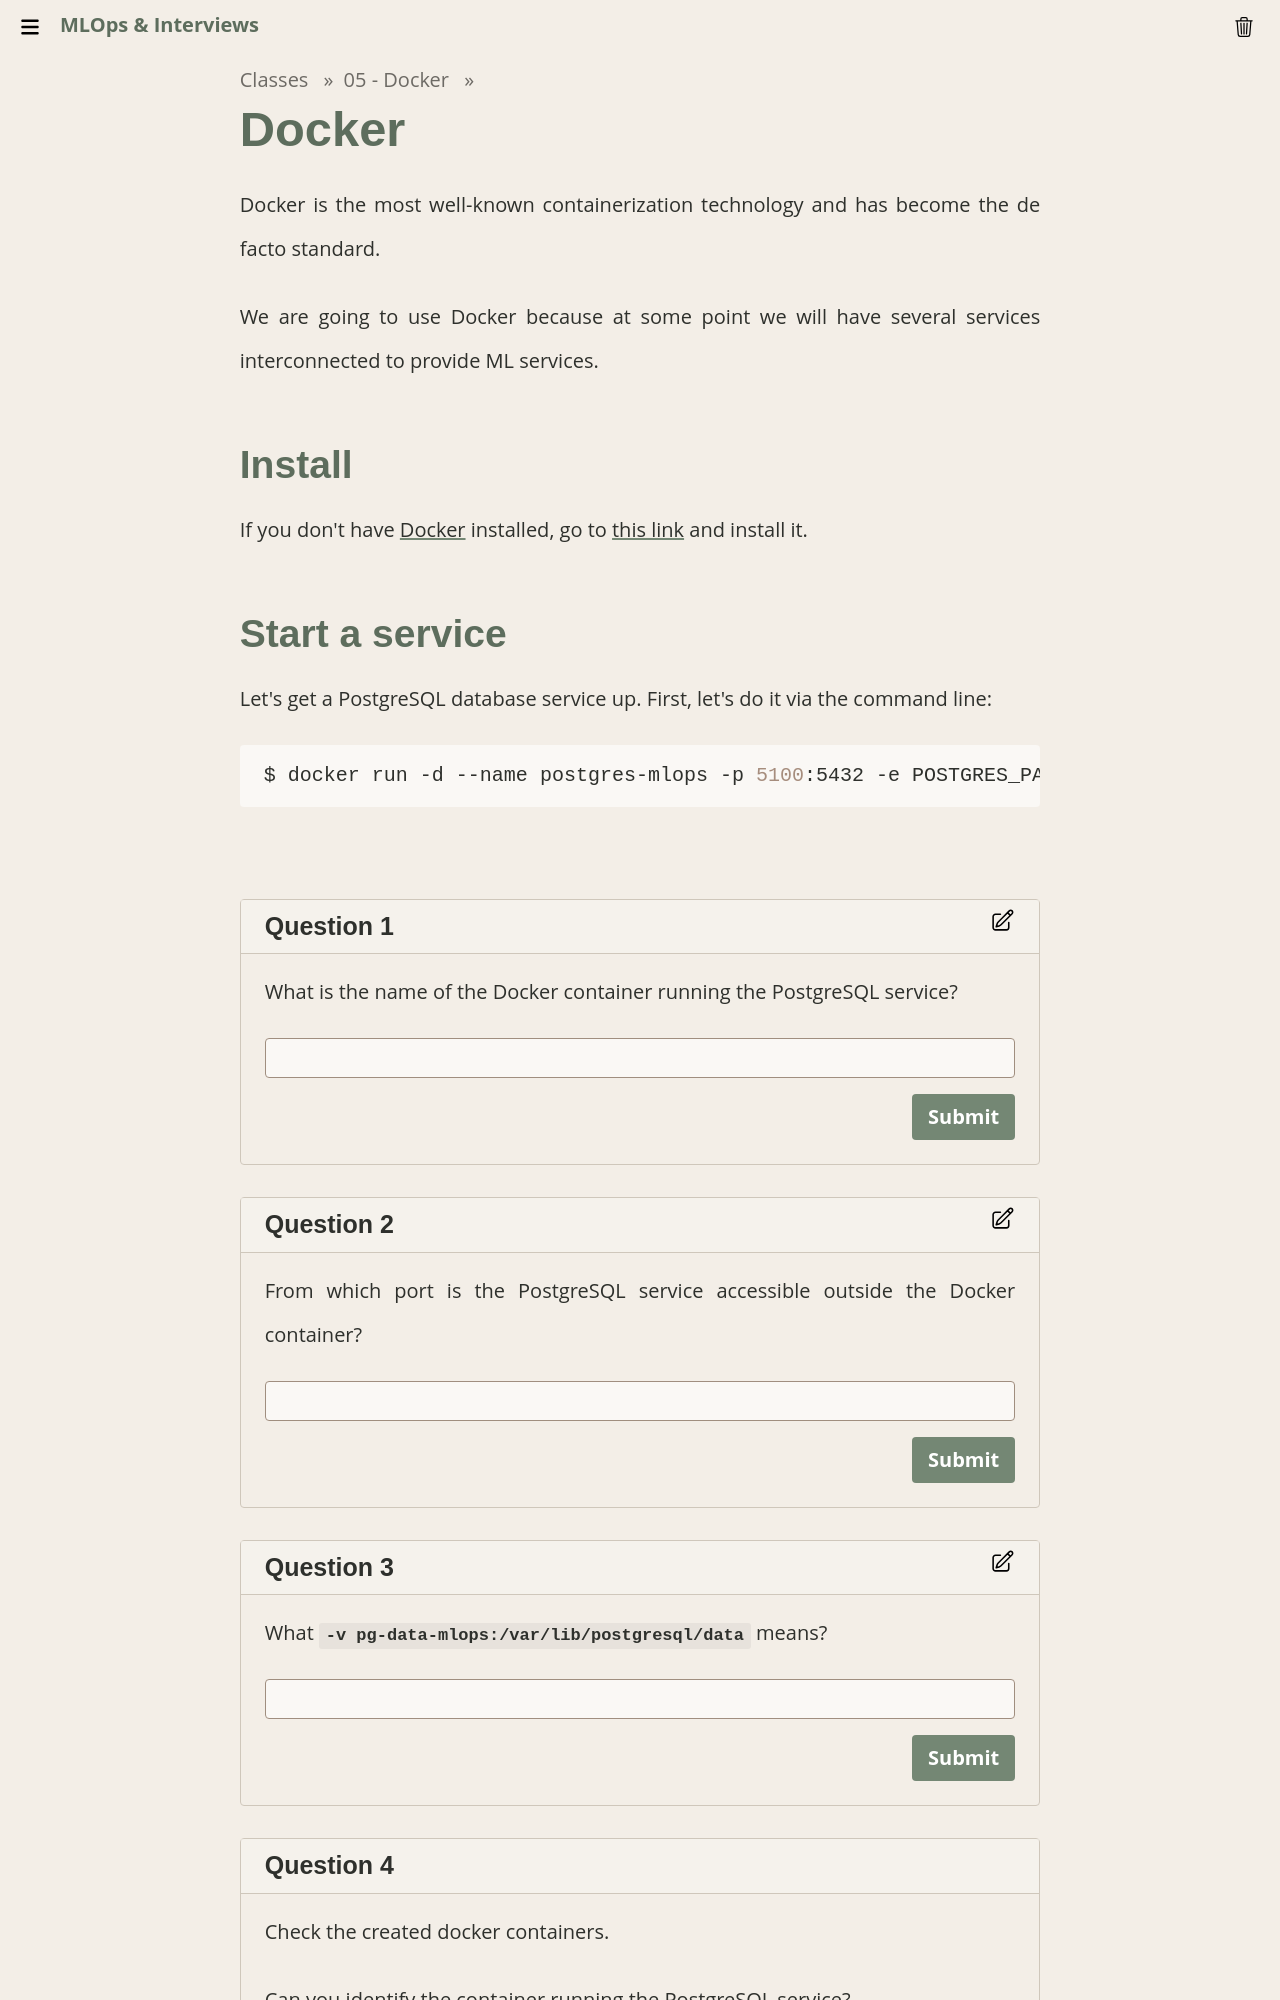

repository: Insper/mlops · page: classes/05-docker/docker/index.html · generator: mkdocs

# Docker

Docker is the most well-known containerization technology and has become the de facto standard.

We are going to use Docker because at some point we will have several services interconnected to provide ML services.

## Install
If you don't have [Docker](
https://docs.docker.com/get-docker/) installed, go to [this link](
https://docs.docker.com/get-docker/) and install it.
